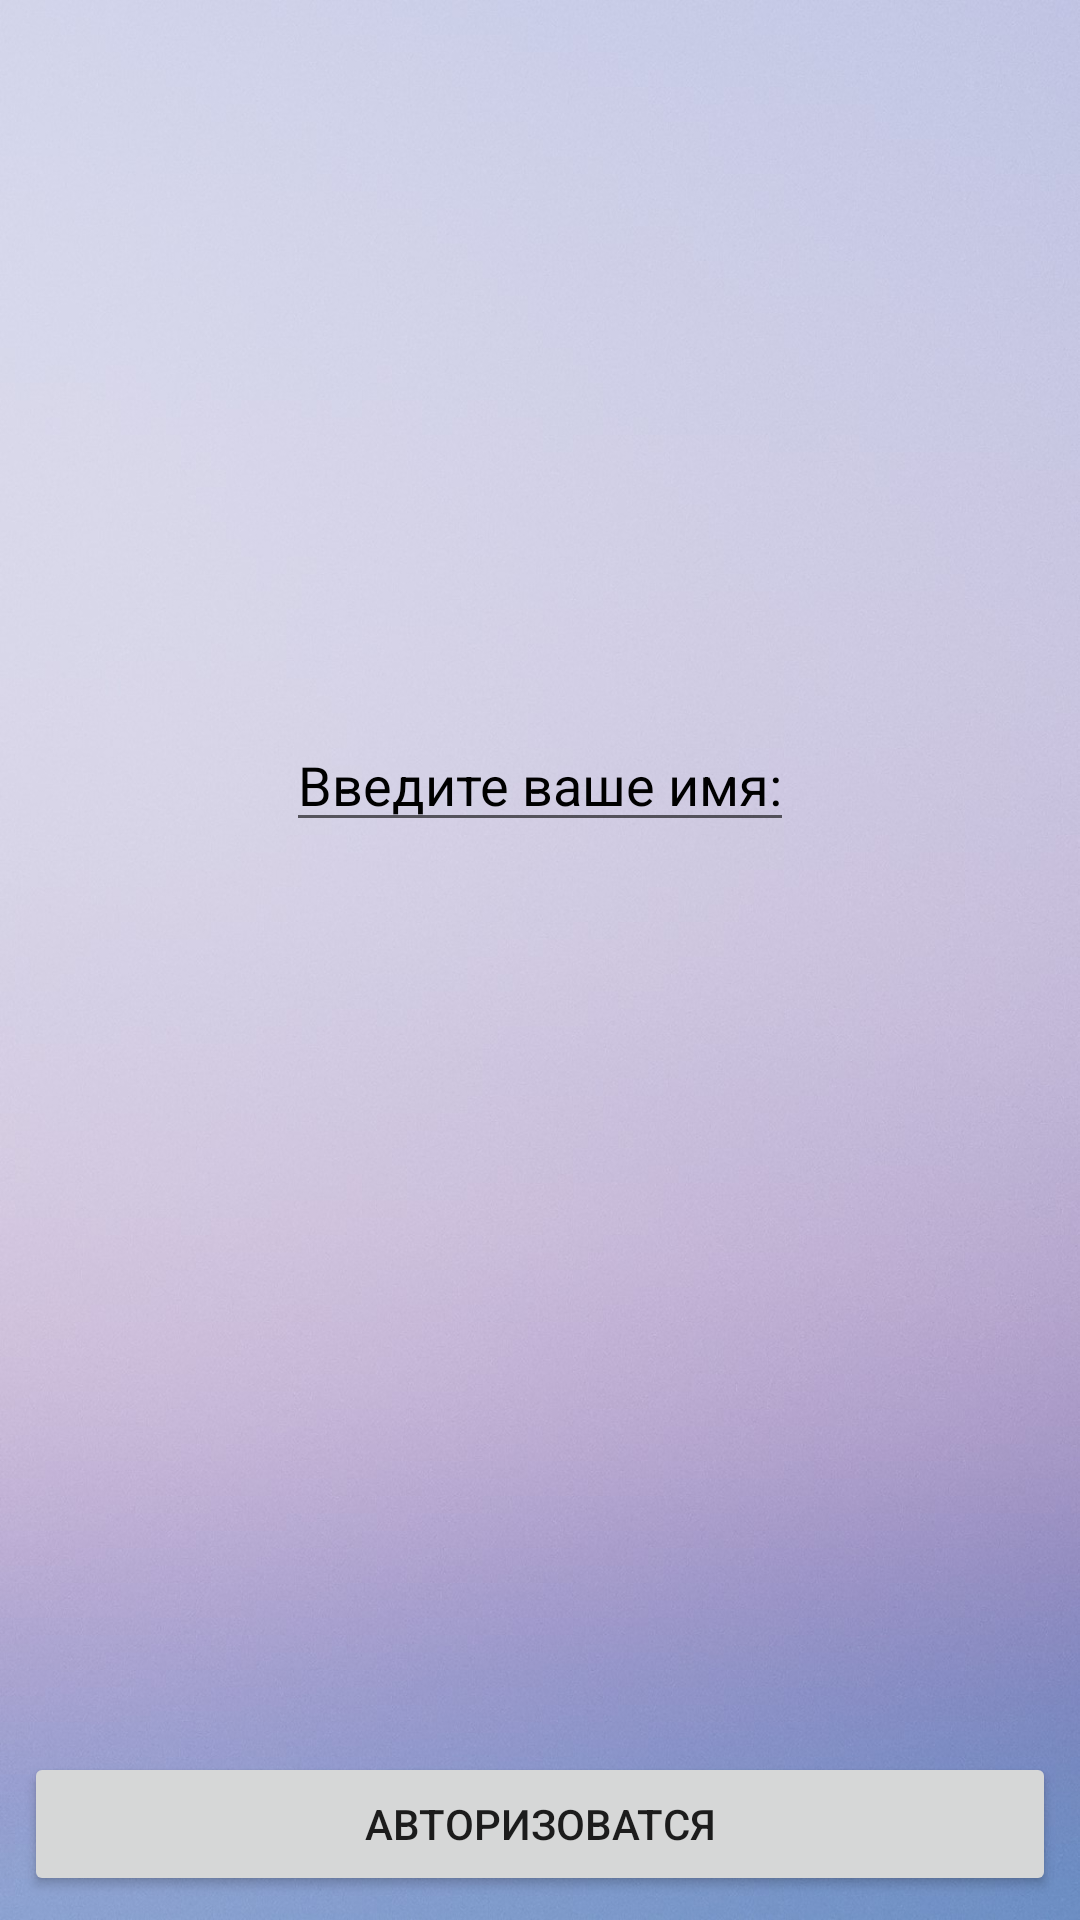

Reconstruct the res/layout file that produces this screen, plus the resources it refers to.
<!-- AndroidManifest.xml: application theme Theme.Natife_finally -->
<!-- res/layout/fragment_authorization.xml -->
<?xml version="1.0" encoding="utf-8"?>
<androidx.constraintlayout.widget.ConstraintLayout xmlns:android="http://schemas.android.com/apk/res/android"
    xmlns:app="http://schemas.android.com/apk/res-auto"
    xmlns:tools="http://schemas.android.com/tools"
    android:layout_width="match_parent"
    android:layout_height="match_parent"
    android:background="@drawable/login_background"
    android:fillViewport="true"
    tools:context=".ui.authorization.AuthorizationFragment">

    <EditText
        android:id="@+id/singInTextInput"
        android:layout_width="wrap_content"
        android:layout_height="wrap_content"
        android:autofillHints="name"
        android:hint="@string/hint_name"
        android:inputType="text"
        android:textColor="@color/black"
        android:textColorHint="@color/black"
        app:layout_constraintBottom_toBottomOf="parent"
        app:layout_constraintEnd_toEndOf="parent"
        app:layout_constraintStart_toStartOf="parent"
        app:layout_constraintTop_toTopOf="parent"
        app:layout_constraintVertical_bias="0.4" />

    <Button
        android:id="@+id/signUpButton"
        android:layout_width="match_parent"
        android:layout_height="wrap_content"
        android:layout_marginStart="8dp"
        android:layout_marginEnd="8dp"
        android:layout_marginBottom="8dp"
        android:text="@string/authorization_button"
        app:layout_constraintBottom_toBottomOf="parent"
        app:layout_constraintEnd_toEndOf="parent"
        app:layout_constraintStart_toStartOf="parent"
        />

    <ProgressBar
        android:id="@+id/progressBar"
        android:layout_width="wrap_content"
        android:layout_height="wrap_content"
        android:visibility="gone"
        app:layout_constraintBottom_toBottomOf="parent"
        app:layout_constraintEnd_toEndOf="parent"
        app:layout_constraintStart_toStartOf="parent"
        app:layout_constraintTop_toTopOf="parent" />

</androidx.constraintlayout.widget.ConstraintLayout>
<!-- resources referenced by this layout -->
<resources>
  <color name="black">#FF000000</color>
  <!-- drawable login_background: jpg bitmap (drawable, 187594 bytes) -->
  <string name="authorization_button">Авторизоватся</string>
  <string name="hint_name">Введите ваше имя:</string>
  <style name="Theme.Natife_finally" parent="Theme.MaterialComponents.DayNight.DarkActionBar">
          
          <item name="colorPrimary">@color/black</item>
          <item name="colorPrimaryVariant">@color/black</item>
          <item name="colorOnPrimary">@color/white</item>
          
          <item name="colorSecondary">@color/teal_200</item>
          <item name="colorSecondaryVariant">@color/teal_700</item>
          <item name="colorOnSecondary">@color/black</item>
          
          <item name="android:statusBarColor" tools:targetApi="l">?attr/colorPrimaryVariant</item>
          
      </style>
  <color name="white">#FFFFFFFF</color>
  <color name="teal_200">#FF03DAC5</color>
  <color name="teal_700">#FF018786</color>
</resources>
